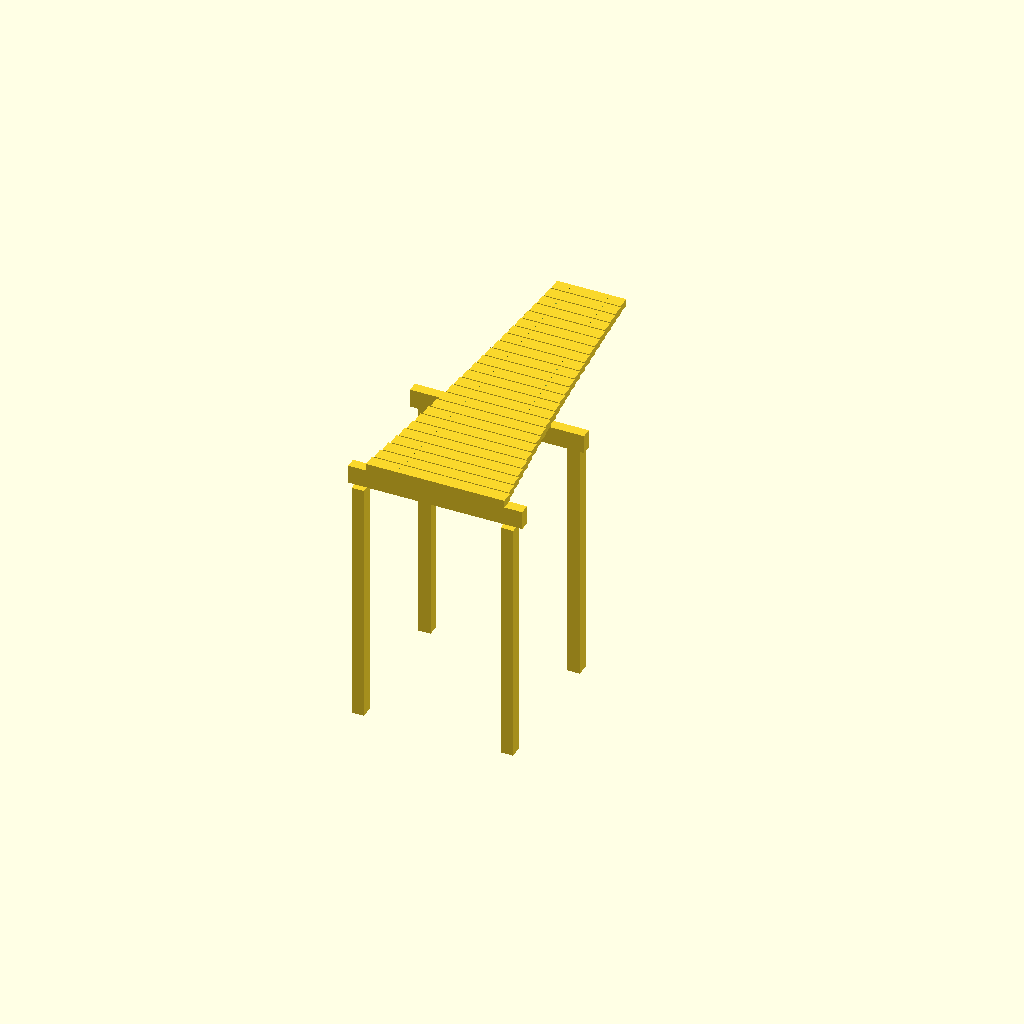
Cell 1: the model at its default parameters.
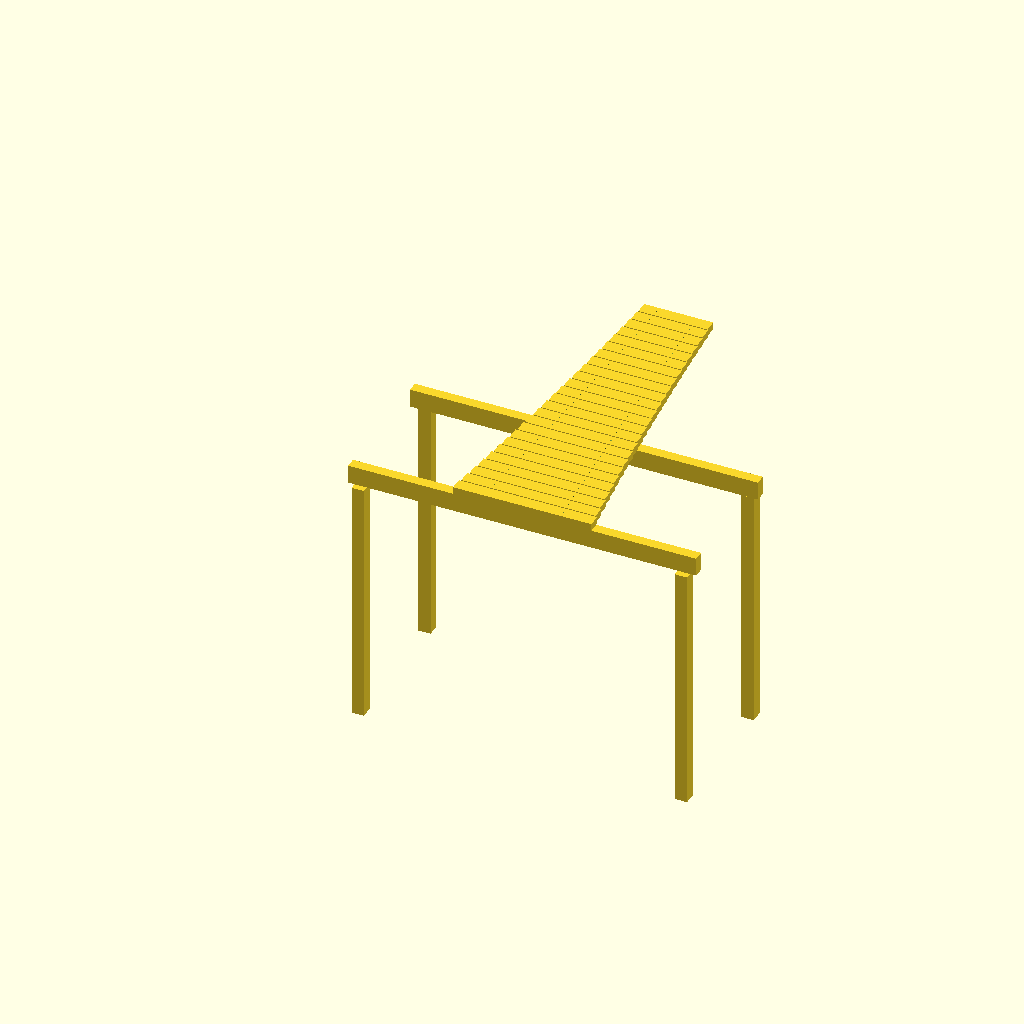
Cell 2: the same model with rail_length_in = 42.
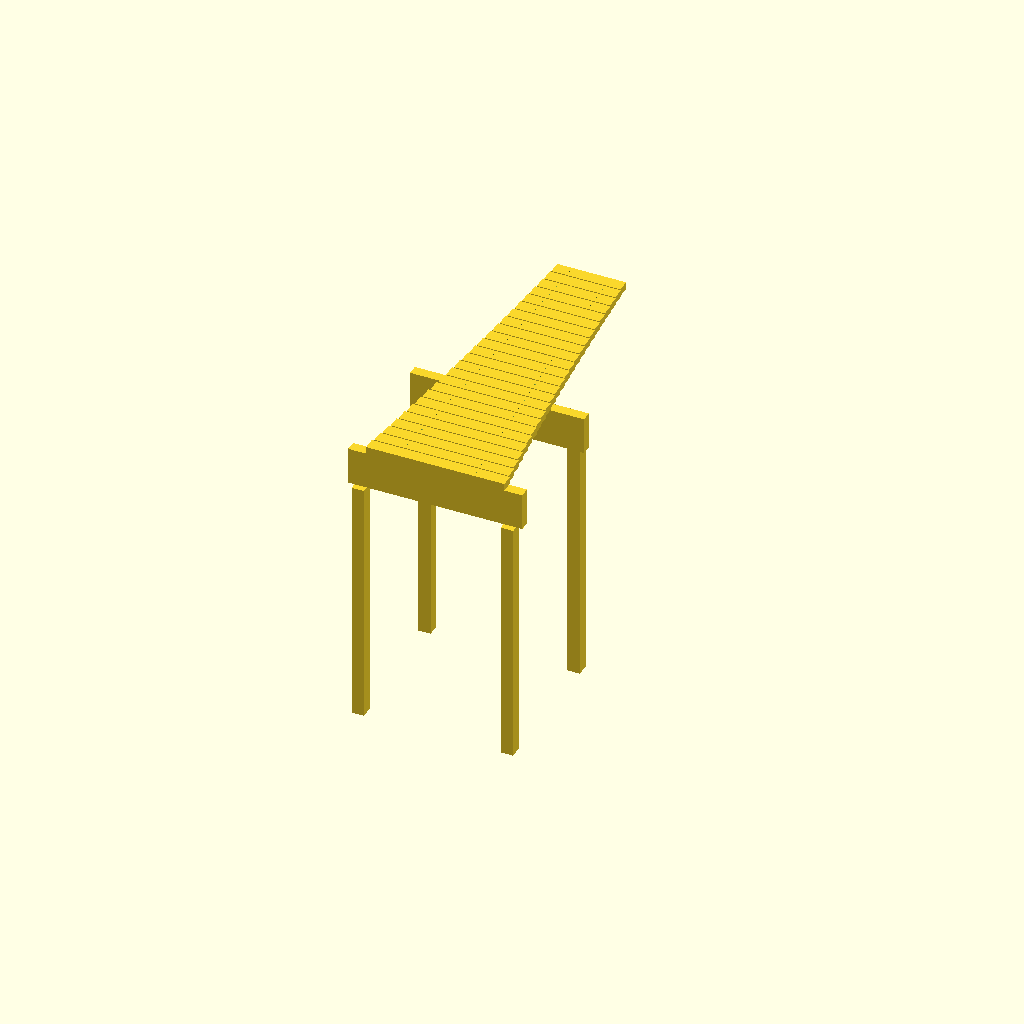
Cell 3: the same model with rail_width_in = 4.5.
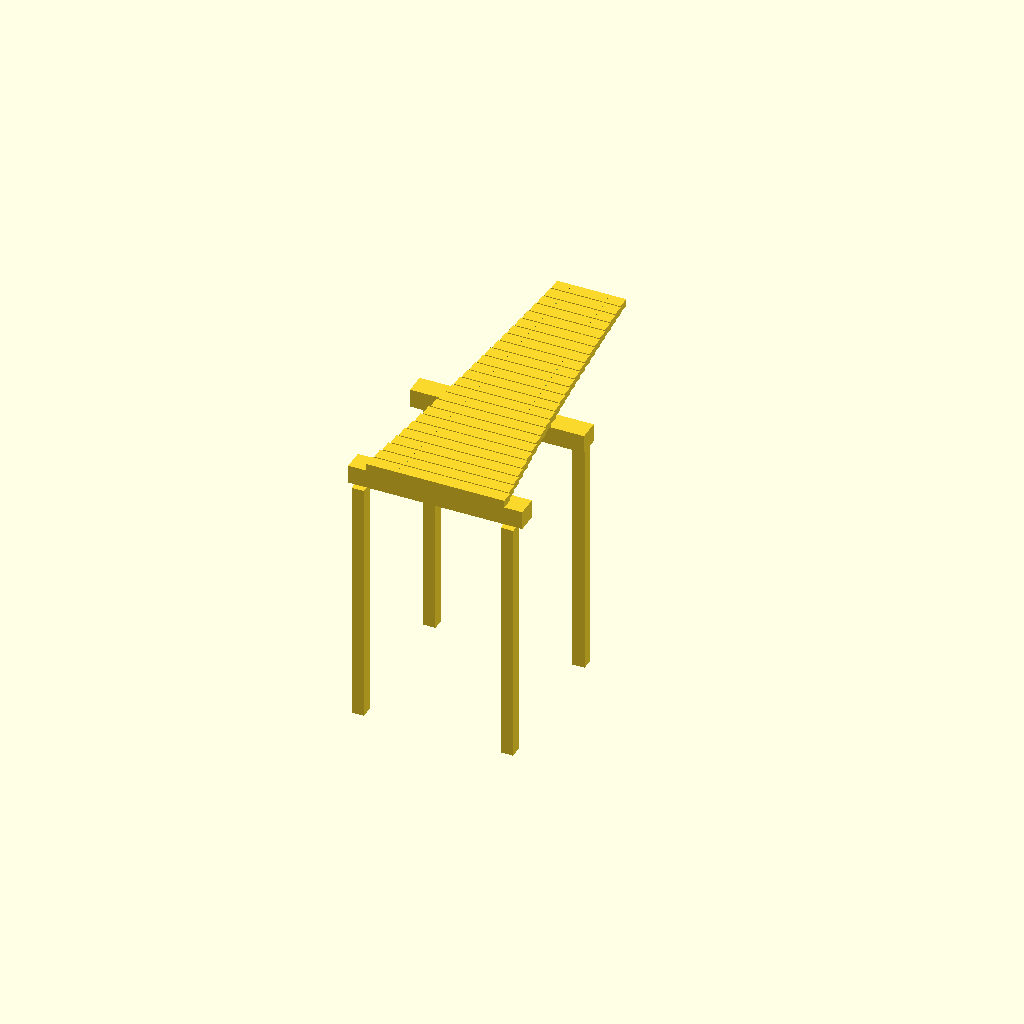
Cell 4 — rail_thickness_in set to 2.5, the other parameters unchanged.
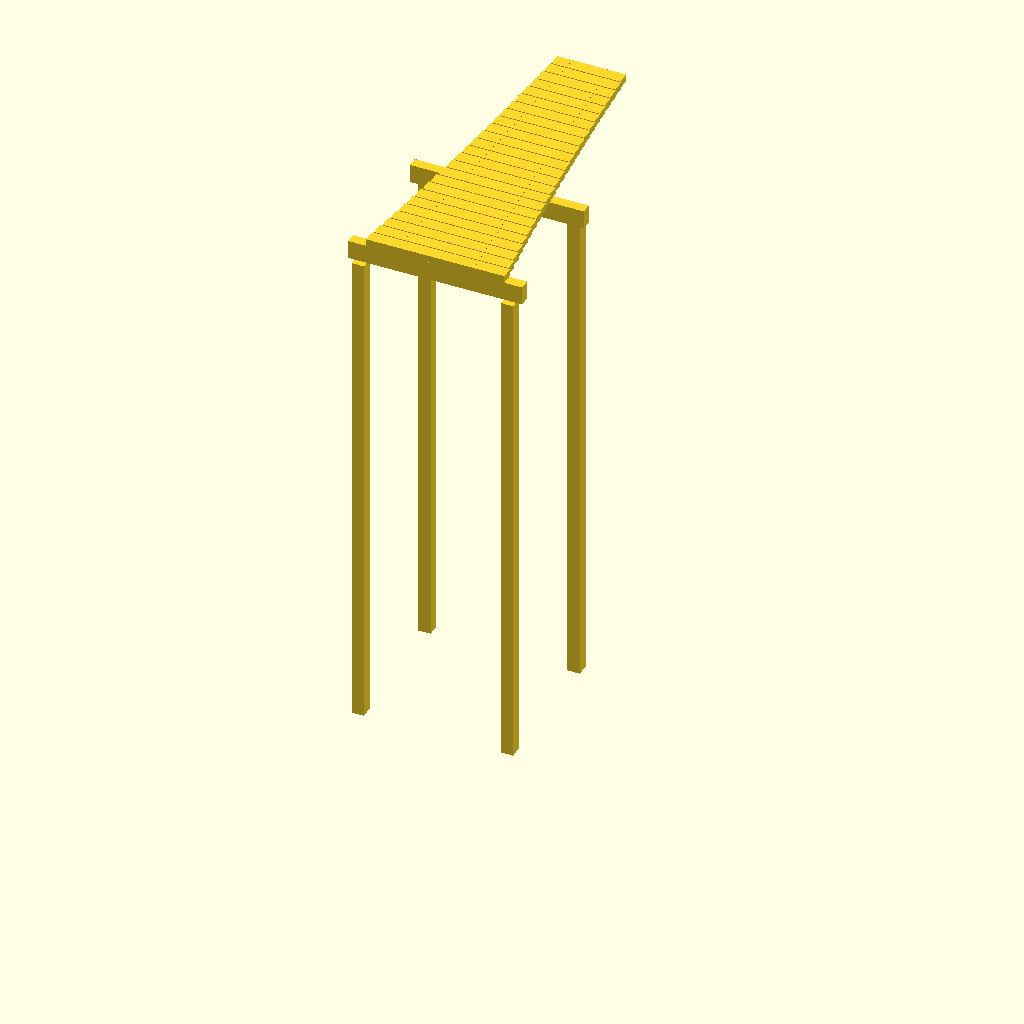
Cell 5: leg_height_in = 60 (everything else at default).
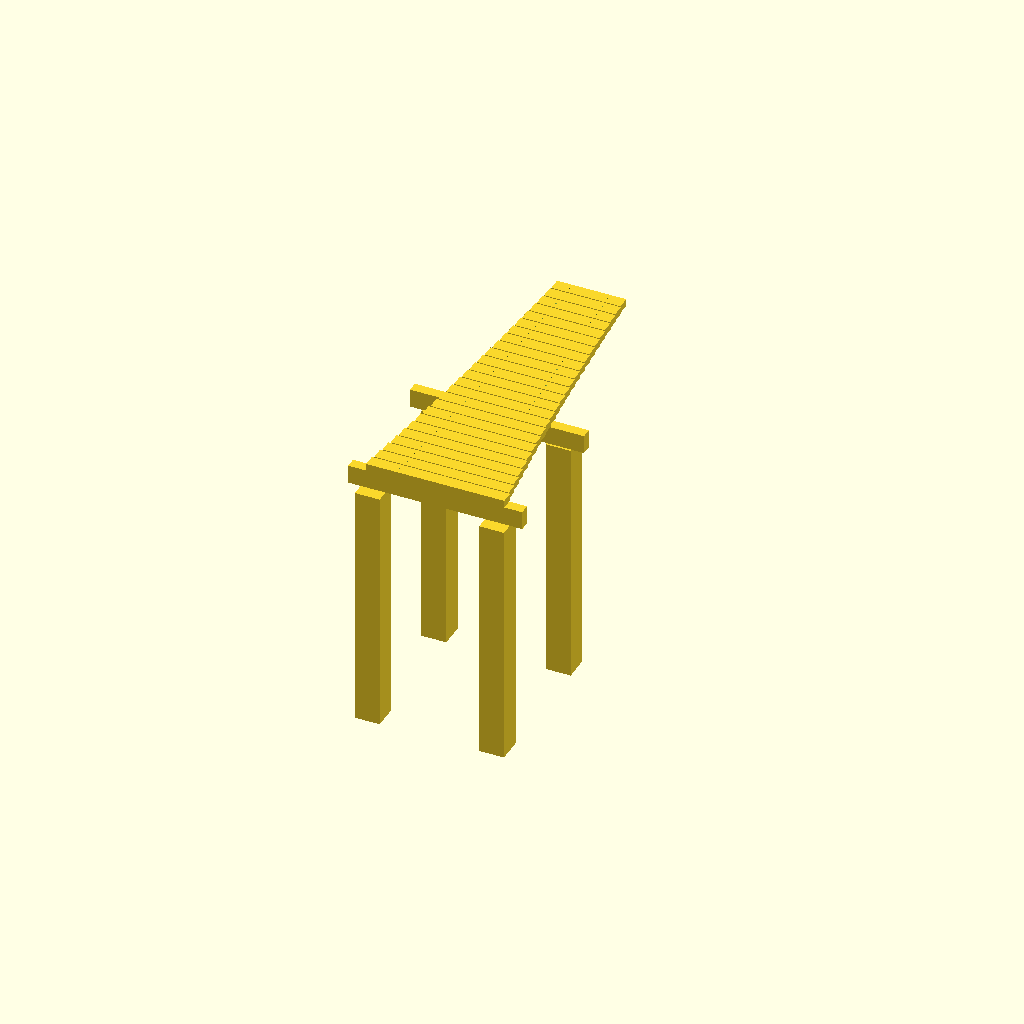
Cell 6: the same model with leg_side_in = 3.
All cells are drawn from one camera (rotation 55°, 0°, 25°, orthographic, colour scheme Cornfield), so only the parameter changes between them.
The OpenSCAD source (cad/xylophone.scad):
// Xylophone parametric master — 25-bar chromatic C5-C7 bar field on a
// trestle frame envelope.
//
// Authority: pending_measurement. NOT fabrication authority until reviewed
// against a measured/tuned prototype (see visual-output-register.csv and
// cad/mcp-session-log.md). cad/README.md keeps the SolidWorks master
// deferred until pilot-bar V2 measurements exist; this OpenSCAD file is a
// planning envelope only, not a replacement for that gate.
//
// SCOPE BOUNDARY: this models the bar LENGTH schedule (flat rectangular
// bars, per-bar length/width/thickness and node-hole positions, all taken
// directly from family-spec.csv) plus a trestle-frame envelope. It does NOT
// model bar arch/tuning geometry (this xylophone is explicitly flat-bottom,
// end-shaved for tuning by hand — "no arch undercut, that's marimba" per
// design.md) and does NOT model resonator tubes (design.md: "computed but
// optional... not fabrication authority in this packet").
//
// Dimension sources (do not edit values without updating the source record):
//   - bar_schedule: family-spec.csv (25 rows) — bar_length_in, bar_width_in,
//     bar_thickness_in, hole_pos_low_in, hole_pos_high_in per note. Formula
//     cited there: free-free Euler-Bernoulli f1 = 1.028*(h/L^2)*sqrt(E/rho),
//     Padauk E=12.6 GPa, rho=745 kg/m3.
//   - frame rail/leg dimensions: cut-list.csv RAIL-L/R, LEG-FL/FR/RL/RR
//     (finished dims column)
//   - bar spacing / fan layout: design.md "Frame Layout" (single bar fan,
//     rail length = max(family-spec L) + 4in margin, rounded to 21in)
//
// Units: inches.

/* [Frame] */
rail_length_in      = 21.000; // cut-list.csv RAIL-L/R finished length
rail_width_in       = 2.250;  // cut-list.csv RAIL-L/R finished width (top face)
rail_thickness_in   = 1.250;  // cut-list.csv RAIL-L/R finished thickness
leg_height_in       = 30.000; // cut-list.csv LEG-* finished length (standing-play height)
leg_side_in         = 1.500;  // cut-list.csv LEG-* finished cross-section (square)
rail_spacing_in     = 16.0;   // ASSUMPTION: distance between rail centerlines along bar length;
                               // not explicitly given in design.md/cut-list.csv beyond node-hole
                               // positions (22.4%/77.6% of bar L) — legs sit inboard of the rail ends.

/* [Bar field layout] */
bar_gap_in          = 0.125;  // ASSUMPTION: visual/clearance gap between adjacent bars in the fan;
                               // not specified in design.md (bars are individually end-shaved and
                               // cord-suspended, not edge-to-edge fixed) — planning spacing only.

/* [Render quality] */
$fn = 48;

// ---------------------------------------------------------------------------
// Bar schedule — family-spec.csv, C5 (first/longest) through C7 (last/shortest)
// [note, target_hz, length_in, width_in, thickness_in, hole_low_in, hole_high_in]
// ---------------------------------------------------------------------------

bar_schedule = [
    ["C5",   523.25, 16.683, 1.500, 0.875,  3.737, 12.946],
    ["C#5",  554.37, 16.208, 1.500, 0.875,  3.631, 12.578],
    ["D5",   587.33, 15.747, 1.500, 0.875,  3.527, 12.220],
    ["D#5",  622.25, 15.299, 1.500, 0.875,  3.427, 11.872],
    ["E5",   659.26, 14.863, 1.500, 0.875,  3.329, 11.534],
    ["F5",   698.46, 14.440, 1.500, 0.875,  3.235, 11.205],
    ["F#5",  739.99, 14.029, 1.500, 0.875,  3.142, 10.886],
    ["G5",   783.99, 13.630, 1.500, 0.875,  3.053, 10.577],
    ["G#5",  830.61, 13.242, 1.500, 0.875,  2.966, 10.275],
    ["A5",   880.00, 12.865, 1.500, 0.875,  2.882,  9.983],
    ["A#5",  932.33, 12.498, 1.500, 0.875,  2.800,  9.699],
    ["B5",   987.77, 12.143, 1.500, 0.875,  2.720,  9.423],
    ["C6",  1046.50, 11.797, 1.500, 0.875,  2.643,  9.154],
    ["C#6", 1108.73, 11.461, 1.500, 0.875,  2.567,  8.894],
    ["D6",  1174.66, 11.135, 1.500, 0.875,  2.494,  8.641],
    ["D#6", 1244.51, 10.818, 1.500, 0.875,  2.423,  8.395],
    ["E6",  1318.51, 10.510, 1.500, 0.875,  2.354,  8.156],
    ["F6",  1396.91, 10.211, 1.500, 0.875,  2.287,  7.923],
    ["F#6", 1479.98,  9.920, 1.500, 0.875,  2.222,  7.698],
    ["G6",  1567.98,  9.638, 1.500, 0.875,  2.159,  7.479],
    ["G#6", 1661.22,  9.363, 1.500, 0.875,  2.097,  7.266],
    ["A6",  1760.00,  9.097, 1.500, 0.875,  2.038,  7.059],
    ["A#6", 1864.66,  8.838, 1.500, 0.875,  1.980,  6.858],
    ["B6",  1975.53,  8.586, 1.500, 0.875,  1.923,  6.663],
    ["C7",  2093.00,  8.342, 1.500, 0.875,  1.869,  6.473],
];

// ---------------------------------------------------------------------------
// Frame — 4-leg trestle, two suspension rails
// ---------------------------------------------------------------------------

module rail(x_offset_in) {
    translate([0, x_offset_in, leg_height_in])
        cube([rail_length_in, rail_thickness_in, rail_width_in]);
}

module leg(x_in, y_in) {
    translate([x_in, y_in, 0])
        cube([leg_side_in, leg_side_in, leg_height_in]);
}

module frame() {
    // Two rails running the length of the bar fan (X axis), spaced along Y.
    rail(0);
    rail(rail_spacing_in);
    // Four legs near the rail ends.
    leg(leg_side_in / 2, -leg_side_in / 2);
    leg(rail_length_in - leg_side_in * 1.5, -leg_side_in / 2);
    leg(leg_side_in / 2, rail_spacing_in + rail_thickness_in - leg_side_in / 2);
    leg(rail_length_in - leg_side_in * 1.5, rail_spacing_in + rail_thickness_in - leg_side_in / 2);
}

// ---------------------------------------------------------------------------
// Bar field — flat rectangular bars, node-hole markers, laid out in fan order
// ---------------------------------------------------------------------------

bar_top_z_in = leg_height_in + rail_width_in; // bars rest on top of the rails

module bar(length_in, width_in, thickness_in, hole_low_in, hole_high_in) {
    difference() {
        cube([length_in, width_in, thickness_in]);
        // Node holes for 1/8" paracord suspension, at the free-free first-mode
        // node fractions (~22.4% / 77.6% of length), positions from family-spec.csv.
        translate([hole_low_in, width_in / 2, -0.1])
            cylinder(h = thickness_in + 0.2, d = 0.125);
        translate([hole_high_in, width_in / 2, -0.1])
            cylinder(h = thickness_in + 0.2, d = 0.125);
    }
}

module bar_field() {
    y_cursor = 0;
    for (i = [0:len(bar_schedule) - 1]) {
        b = bar_schedule[i];
        length_in = b[2];
        width_in = b[3];
        thickness_in = b[4];
        hole_low_in = b[5];
        hole_high_in = b[6];
        // Center each bar's length over the rail span; step across Y by bar width + gap.
        y_pos = i * (width_in + bar_gap_in);
        x_pos = (rail_length_in - length_in) / 2;
        translate([x_pos, y_pos, bar_top_z_in])
            bar(length_in, width_in, thickness_in, hole_low_in, hole_high_in);
    }
}

// ---------------------------------------------------------------------------
// Top-level assembly
// ---------------------------------------------------------------------------

module xylophone_master() {
    frame();
    bar_field();
}

xylophone_master();
Parameter table extracted from the source (name, type, default, range or options):
rail_length_in: number, default 21
rail_width_in: number, default 2.25
rail_thickness_in: number, default 1.25
leg_height_in: number, default 30
leg_side_in: number, default 1.5
rail_spacing_in: number, default 16
bar_gap_in: number, default 0.125
